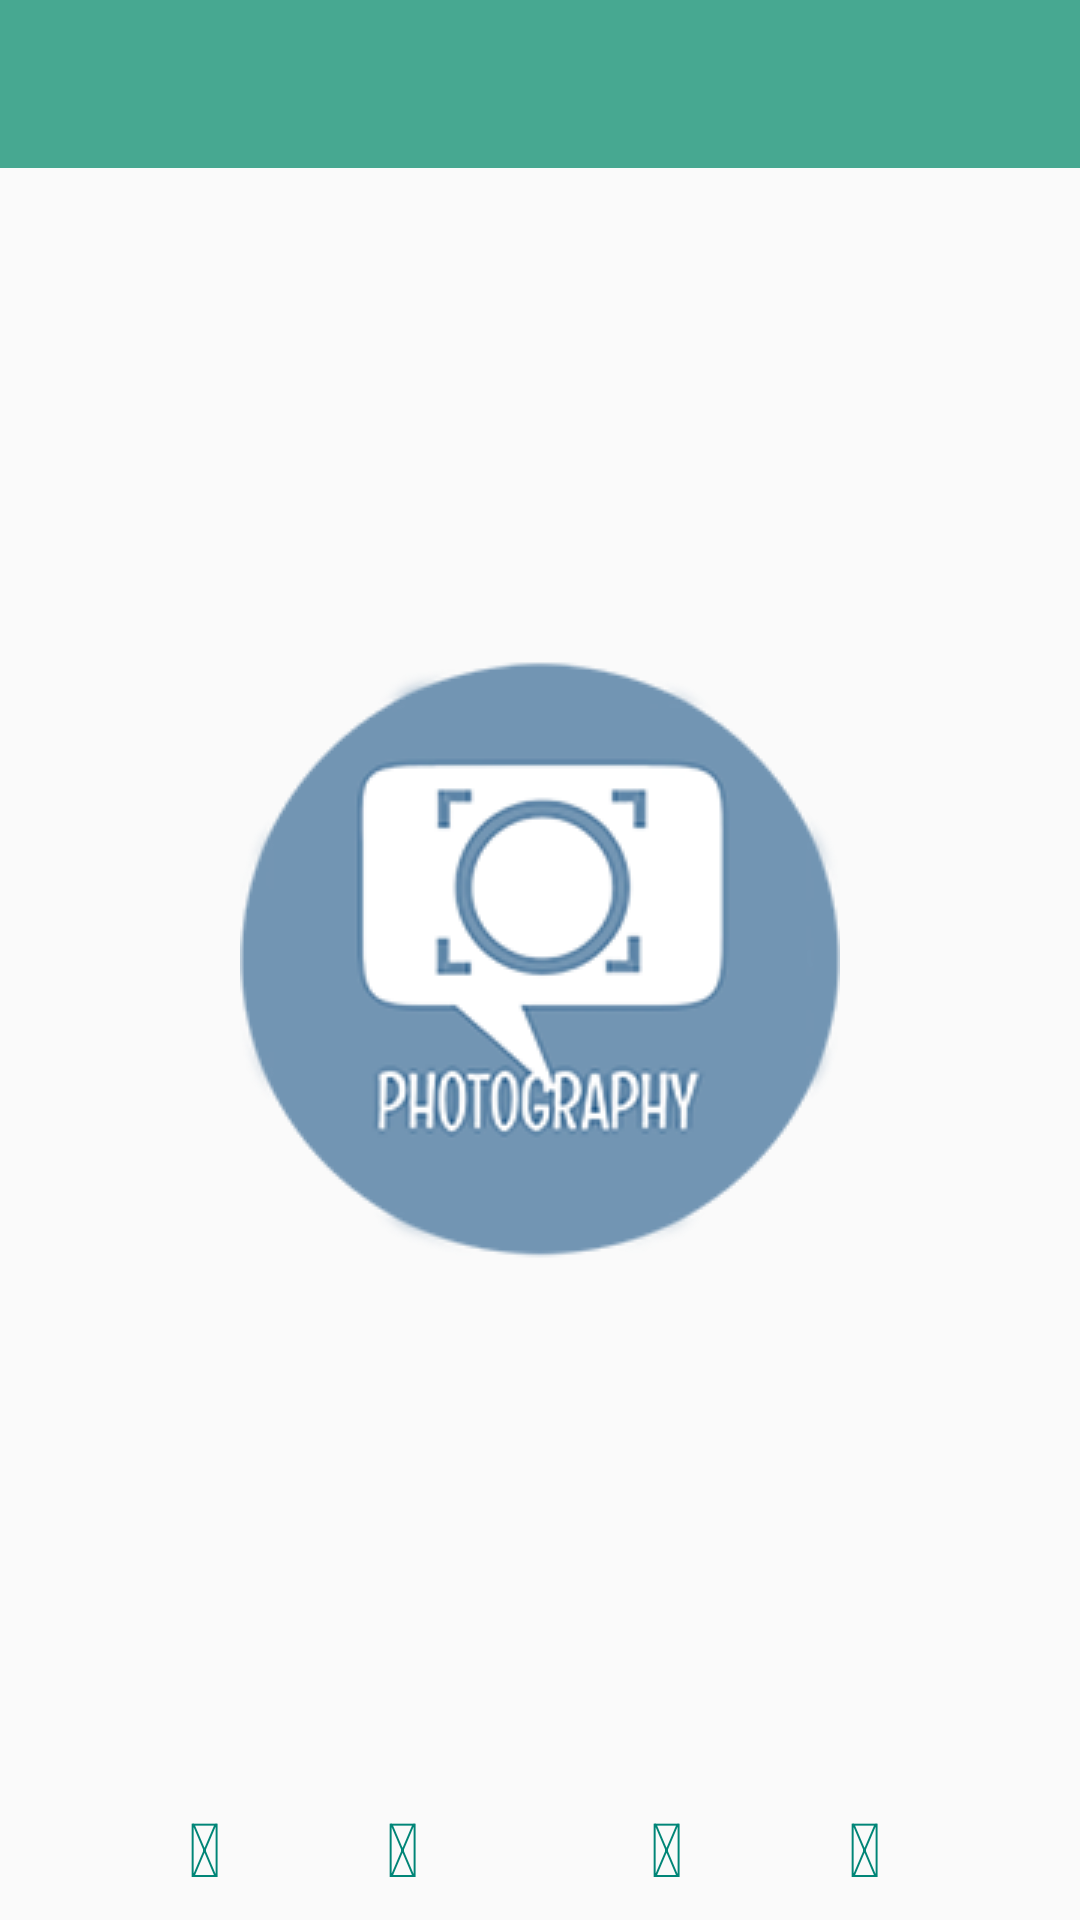

This screen was rendered from an Android layout file. Write that file and the resources it references.
<!-- AndroidManifest.xml: application theme AppTheme2 -->
<!-- res/layout/activity_owner2.xml -->
<?xml version="1.0" encoding="utf-8"?>
<RelativeLayout xmlns:android="http://schemas.android.com/apk/res/android"
    xmlns:app="http://schemas.android.com/apk/res-auto"
    xmlns:tools="http://schemas.android.com/tools"
    android:layout_width="match_parent"
    android:layout_height="match_parent">

    <androidx.appcompat.widget.Toolbar
        android:id="@+id/ao2_toolbar"
        android:layout_width="match_parent"
        android:layout_height="wrap_content"
        android:layout_alignParentStart="true"
        android:background="@color/photography_color" />


    <LinearLayout
        android:layout_width="match_parent"
        android:layout_height="match_parent"
        android:orientation="vertical"
        android:layout_below="@+id/ao2_toolbar"
        tools:context=".activities.OwnerActivity2">

        <androidx.constraintlayout.widget.ConstraintLayout
            android:layout_width="match_parent"
            android:layout_height="match_parent"
            android:id="@+id/container"
            android:layout_weight="1"
            android:layout_marginBottom="60dp">

            <androidx.recyclerview.widget.RecyclerView
            android:id="@+id/recycler_view_owner"
            android:layout_width="match_parent"
            android:layout_height="match_parent"
            android:layout_weight="1"
            android:scrollbars="vertical"
            tools:layout_editor_absoluteX="16dp"
            tools:layout_editor_absoluteY="-152dp" />

        </androidx.constraintlayout.widget.ConstraintLayout>

        

        <androidx.constraintlayout.widget.ConstraintLayout
            android:layout_width="match_parent"
            android:layout_height="wrap_content"
            android:layout_alignParentBottom="true">

            <Button
                android:id="@+id/deleteButton_owner2"
                android:layout_width="wrap_content"
                android:layout_height="wrap_content"
                android:layout_marginStart="24dp"
                android:background="@color/transparent"
                android:text="@string/fa_trash"
                android:textColor="@color/colorPrimary"
                android:textSize="25sp"
                app:layout_constraintStart_toStartOf="parent"
                tools:layout_editor_absoluteY="0dp" />

            <Button
                android:id="@+id/chooseButton_owner2"
                android:layout_width="wrap_content"
                android:layout_height="wrap_content"
                android:background="@color/transparent"
                android:text="@string/fa_pics"
                android:textColor="@color/colorPrimary"
                android:textSize="25sp"
                app:layout_constraintEnd_toStartOf="@+id/refreshButton_owner2"
                app:layout_constraintHorizontal_bias="0.494"
                app:layout_constraintStart_toEndOf="@+id/deleteButton_owner2"
                tools:layout_editor_absoluteY="0dp" />

            <Button
                android:id="@+id/refreshButton_owner2"
                android:layout_width="wrap_content"
                android:layout_height="wrap_content"
                android:background="@color/transparent"
                android:text="@string/fa_refresh"
                android:textColor="@color/colorPrimary"
                android:textSize="25sp"
                app:layout_constraintEnd_toStartOf="@+id/cameraButton_owner2"
                app:layout_constraintHorizontal_bias="0.494"
                app:layout_constraintStart_toEndOf="@+id/chooseButton_owner2"
                tools:layout_editor_absoluteY="0dp" />

            <Button
                android:id="@+id/cameraButton_owner2"
                android:layout_width="wrap_content"
                android:layout_height="wrap_content"
                android:layout_marginEnd="28dp"
                android:background="@color/transparent"
                android:text="@string/fa_camera"
                android:textColor="@color/colorPrimary"
                android:textSize="25sp"
                app:layout_constraintEnd_toEndOf="parent"
                tools:layout_editor_absoluteY="0dp" />

        </androidx.constraintlayout.widget.ConstraintLayout>


    </LinearLayout>


</RelativeLayout>
<!-- resources referenced by this layout -->
<resources>
  <color name="colorPrimary">#008577</color>
  <color name="photography_color">#47A891</color>
  <color name="transparent">#00000000</color>
  <string name="fa_camera"></string>
  <string name="fa_pics"></string>
  <string name="fa_refresh"></string>
  <string name="fa_trash"></string>
  <style name="AppTheme2" parent="AppTheme">
          
          <item name="colorPrimary">@color/colorPrimary</item>
          <item name="colorPrimaryDark">@color/colorPrimaryDark</item>
          <item name="colorAccent">@color/colorAccent</item>
          <item name="android:windowBackground">@drawable/launch_screen</item>
          <item name="android:windowAnimationStyle">@style/StartCustomActivityAnimation</item>
      </style>
  <style name="AppTheme" parent="Theme.AppCompat.Light.NoActionBar">
          
          <item name="colorPrimary">@color/colorPrimary</item>
          <item name="colorPrimaryDark">@color/colorPrimaryDark</item>
          <item name="colorAccent">@color/colorAccent</item>
          <item name="android:windowBackground">@drawable/background_texture</item>
          <item name="android:windowAnimationStyle">@style/CustomActivityAnimation</item>
      </style>
  <color name="colorPrimaryDark">#00574B</color>
  <color name="colorAccent">#D81B60</color>
  <!-- drawable launch_screen (drawable) -->
  <?xml version="1.0" encoding="utf-8"?>
  <layer-list xmlns:android="http://schemas.android.com/apk/res/android">
      <item>
          <color android:color="@color/background_material_light"/>
      </item>
      <item>
          <bitmap
              android:src="@drawable/logo"
              android:tileMode="disabled"
              android:gravity="center"/>
      </item>
  </layer-list>
  <style name="StartCustomActivityAnimation" parent="@android:style/Animation.Activity">
          <item name="android:activityOpenEnterAnimation">@anim/slide_in_up</item>
      </style>
  <!-- drawable background_texture (drawable) -->
  <?xml version="1.0" encoding="utf-8"?>
  <layer-list xmlns:android="http://schemas.android.com/apk/res/android">
      <item>
          <color android:color="@color/background_material_light"/>
      </item>
      <item>
          <bitmap
              android:src="@drawable/light_grey_terrazzo"
              android:tileMode="repeat" />
      </item>
  </layer-list>
  <style name="CustomActivityAnimation" parent="@android:style/Animation.Activity">
          <item name="android:activityOpenEnterAnimation">@anim/slide_in_right</item>
          <item name="android:activityOpenExitAnimation">@anim/slide_out_left</item>
          <item name="android:activityCloseEnterAnimation">@anim/slide_in_left</item>
          <item name="android:activityCloseExitAnimation">@anim/slide_out_right</item>
      </style>
  <!-- drawable logo: png bitmap (drawable, 20732 bytes) -->
</resources>
